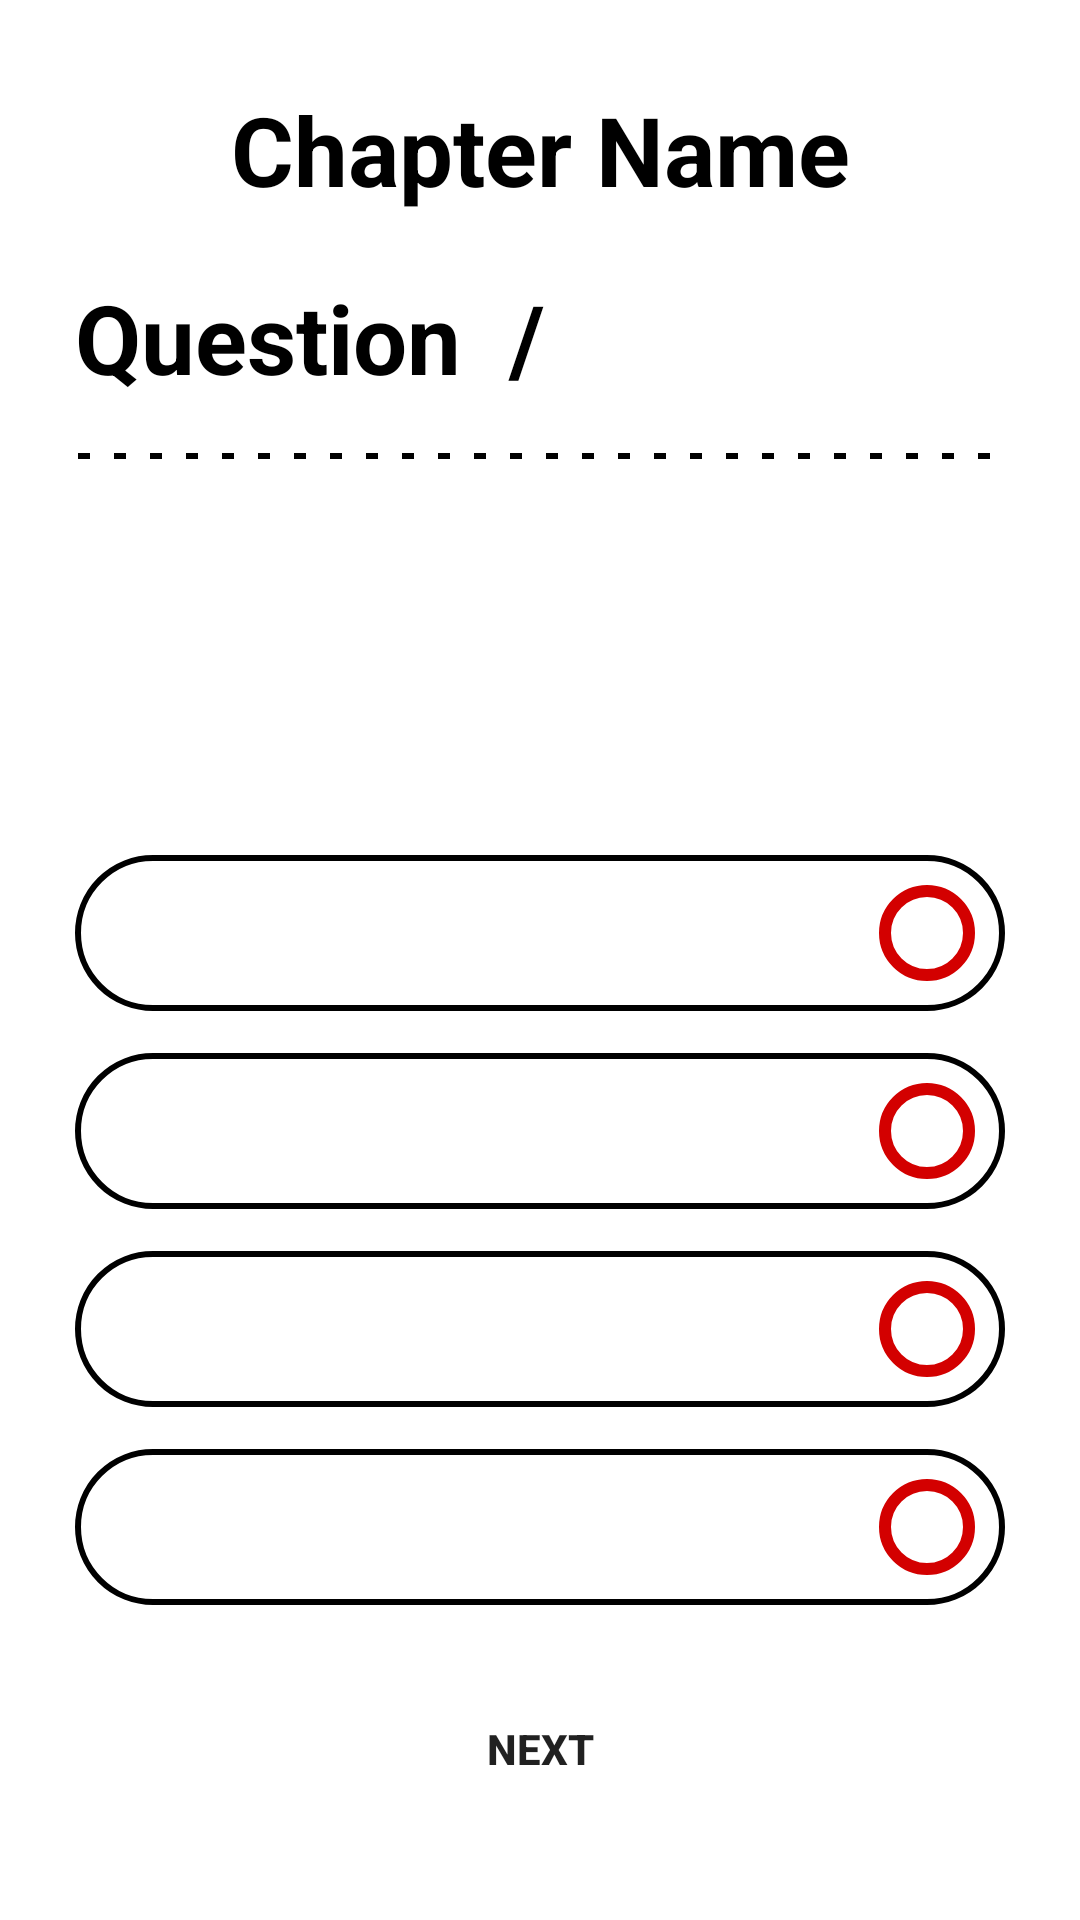

This screen was rendered from an Android layout file. Write that file and the resources it references.
<!-- AndroidManifest.xml: application theme Theme.CProgrammingClub -->
<!-- res/layout/activity_quiz.xml -->
<?xml version="1.0" encoding="utf-8"?>
<androidx.constraintlayout.widget.ConstraintLayout xmlns:android="http://schemas.android.com/apk/res/android"
    xmlns:app="http://schemas.android.com/apk/res-auto"
    xmlns:tools="http://schemas.android.com/tools"
    android:layout_width="match_parent"
    android:layout_height="match_parent"
    android:padding="25dp"
    tools:context=".learning.quiz.QuizActivity">
    <TextView
        android:id="@+id/chapterName"
        android:layout_width="match_parent"
        android:layout_height="50dp"
        android:textSize="32sp"
        android:textStyle="bold"
        android:textColor="@color/black"
        android:gravity="center"
        android:text="Chapter Name"
        app:layout_constraintStart_toStartOf="parent"
        app:layout_constraintTop_toTopOf="parent"/>

    <TextView
        android:id="@+id/questionNumber"
        android:layout_width="wrap_content"
        android:layout_height="wrap_content"
        android:layout_marginTop="16dp"
        android:text="Question  /  "
        android:textSize="32sp"
        android:textStyle="bold"
        android:textColor="@color/black"
        app:layout_constraintStart_toStartOf="parent"
        app:layout_constraintTop_toBottomOf="@id/chapterName" />

    <ImageView
        android:id="@+id/dashedLine"
        android:layout_width="match_parent"
        android:layout_height="4dp"
        android:layout_marginTop="16dp"
        android:src="@drawable/dashed_line"
        app:layout_constraintTop_toBottomOf="@id/questionNumber"
        android:layerType="software" />

    <TextView
        android:id="@+id/question"
        android:layout_width="0dp"
        android:layout_height="0dp"
        android:layout_marginTop="16dp"
        tools:text="Question"
        android:textColor="@color/black"
        android:textSize="26sp"
        android:textStyle="bold"
        app:layout_constraintBottom_toTopOf="@+id/rbOptionsGroup"
        app:layout_constraintEnd_toEndOf="parent"
        app:layout_constraintStart_toStartOf="parent"
        app:layout_constraintTop_toBottomOf="@+id/dashedLine" />

    <RadioGroup
        android:id="@+id/rbOptionsGroup"
        android:layout_width="0dp"
        android:layout_height="wrap_content"
        android:layout_marginBottom="24dp"
        app:layout_constraintBottom_toTopOf="@+id/btnNext"
        app:layout_constraintEnd_toEndOf="parent"
        app:layout_constraintStart_toStartOf="parent">

        <RadioButton
            android:id="@+id/option1"
            style="@style/optionRadioButton"
            android:layout_width="match_parent"
            android:layout_height="wrap_content"
            tools:text="Option 1"
            tools:layout_editor_absoluteX="116dp"
            tools:layout_editor_absoluteY="75dp" />

        <RadioButton
            android:id="@+id/option2"
            style="@style/optionRadioButton"
            android:layout_width="match_parent"
            android:layout_height="wrap_content"
            tools:text="Option 2" />

        <RadioButton
            android:id="@+id/option3"
            style="@style/optionRadioButton"
            android:layout_width="match_parent"
            android:layout_height="wrap_content"
            tools:text="Option 3" />

        <RadioButton
            android:id="@+id/option4"
            style="@style/optionRadioButton"
            android:layout_width="match_parent"
            android:layout_height="wrap_content"
            tools:text="Option 4" />
    </RadioGroup>

    <Button
        android:id="@+id/btnNext"
        style="@style/buttonStyle"
        android:layout_width="wrap_content"
        android:layout_height="wrap_content"
        android:layout_marginBottom="8dp"
        android:text="Next"
        android:textStyle="bold"
        app:layout_constraintBottom_toBottomOf="parent"
        app:layout_constraintEnd_toEndOf="parent"
        app:layout_constraintStart_toStartOf="parent" />
</androidx.constraintlayout.widget.ConstraintLayout>
<!-- resources referenced by this layout -->
<resources>
  <color name="black">#FF000000</color>
  <!-- drawable dashed_line (drawable) -->
  <?xml version="1.0" encoding="utf-8"?>
  <shape xmlns:android="http://schemas.android.com/apk/res/android"
      android:shape="line">
      <stroke
          android:color="@color/black"
          android:dashWidth="4dp"
          android:dashGap="8dp"
          android:width="2dp"/>
  </shape>
  <style name="buttonStyle">
          <item name="android:background">@drawable/rounded_button</item>
          <item name="android:fontFamily">sans-serif-medium</item>
          <item name="android:paddingLeft">40dp</item>
          <item name="android:paddingRight">40dp</item>
          <item name="android:paddingTop">14dp</item>
          <item name="android:paddingBottom">14dp</item>
      </style>
  <style name="optionRadioButton">
          <item name="android:layout_marginTop">14dp</item>
          <item name="android:textColor">@color/black</item>
          <item name="android:padding">10dp</item>
          <item name="android:paddingStart">30dp</item>
          <item name="android:textSize">18sp</item>
          <item name="android:textStyle">bold</item>
          <item name="android:button">@null</item>
          <item name="android:drawableRight">@drawable/custom_radio</item>
          <item name="android:background">@drawable/quiz_option_border</item>
      </style>
  <style name="Theme.CProgrammingClub" parent="Theme.MaterialComponents.DayNight.NoActionBar">
          
          <item name="colorPrimary">@color/app_color</item>
          <item name="colorPrimaryVariant">@color/purple_700</item>
          <item name="colorOnPrimary">@color/white</item>
          
          <item name="colorSecondary">@color/app_color</item>
          <item name="colorSecondaryVariant">@color/teal_700</item>
          <item name="colorOnSecondary">@color/black</item>
          
          <item name="android:statusBarColor">@color/status_bar_color</item>
          
          <item name="android:windowLightStatusBar">true</item>
          
      </style>
  <!-- drawable rounded_button (drawable) -->
  <?xml version="1.0" encoding="utf-8"?>
  <shape xmlns:android="http://schemas.android.com/apk/res/android">
      <corners  android:radius="50dp"/>
      <solid android:color="@color/app_color"></solid>
  </shape>
  <!-- drawable custom_radio (drawable) -->
  <?xml version="1.0" encoding="utf-8"?>
  <selector xmlns:android="http://schemas.android.com/apk/res/android">
      <item android:state_checked="true" >
          <shape
              android:shape="oval">
              <solid android:color="#04AF16"></solid>
              <stroke
                  android:width="4dp"
                  android:color="#D30000"/>
              <size android:width="32dp" android:height="32dp"/>
          </shape>
      </item>
  
      <item>
          <shape
              android:shape="oval">
              <stroke
                  android:width="4dp"
                  android:color="#D30000"/>
              <size android:width="32dp" android:height="32dp"/>
          </shape>
      </item>
  </selector>
  <!-- drawable quiz_option_border (drawable) -->
  <shape xmlns:android="http://schemas.android.com/apk/res/android" android:shape="rectangle" >
      <stroke android:width="2dp" android:color="@color/app_color" />
      <corners
          android:radius="50dp"   >
      </corners>
  </shape>
  <color name="purple_700">#FF3700B3</color>
  <color name="white">#FFFFFFFF</color>
  <color name="teal_700">#FF018786</color>
</resources>
